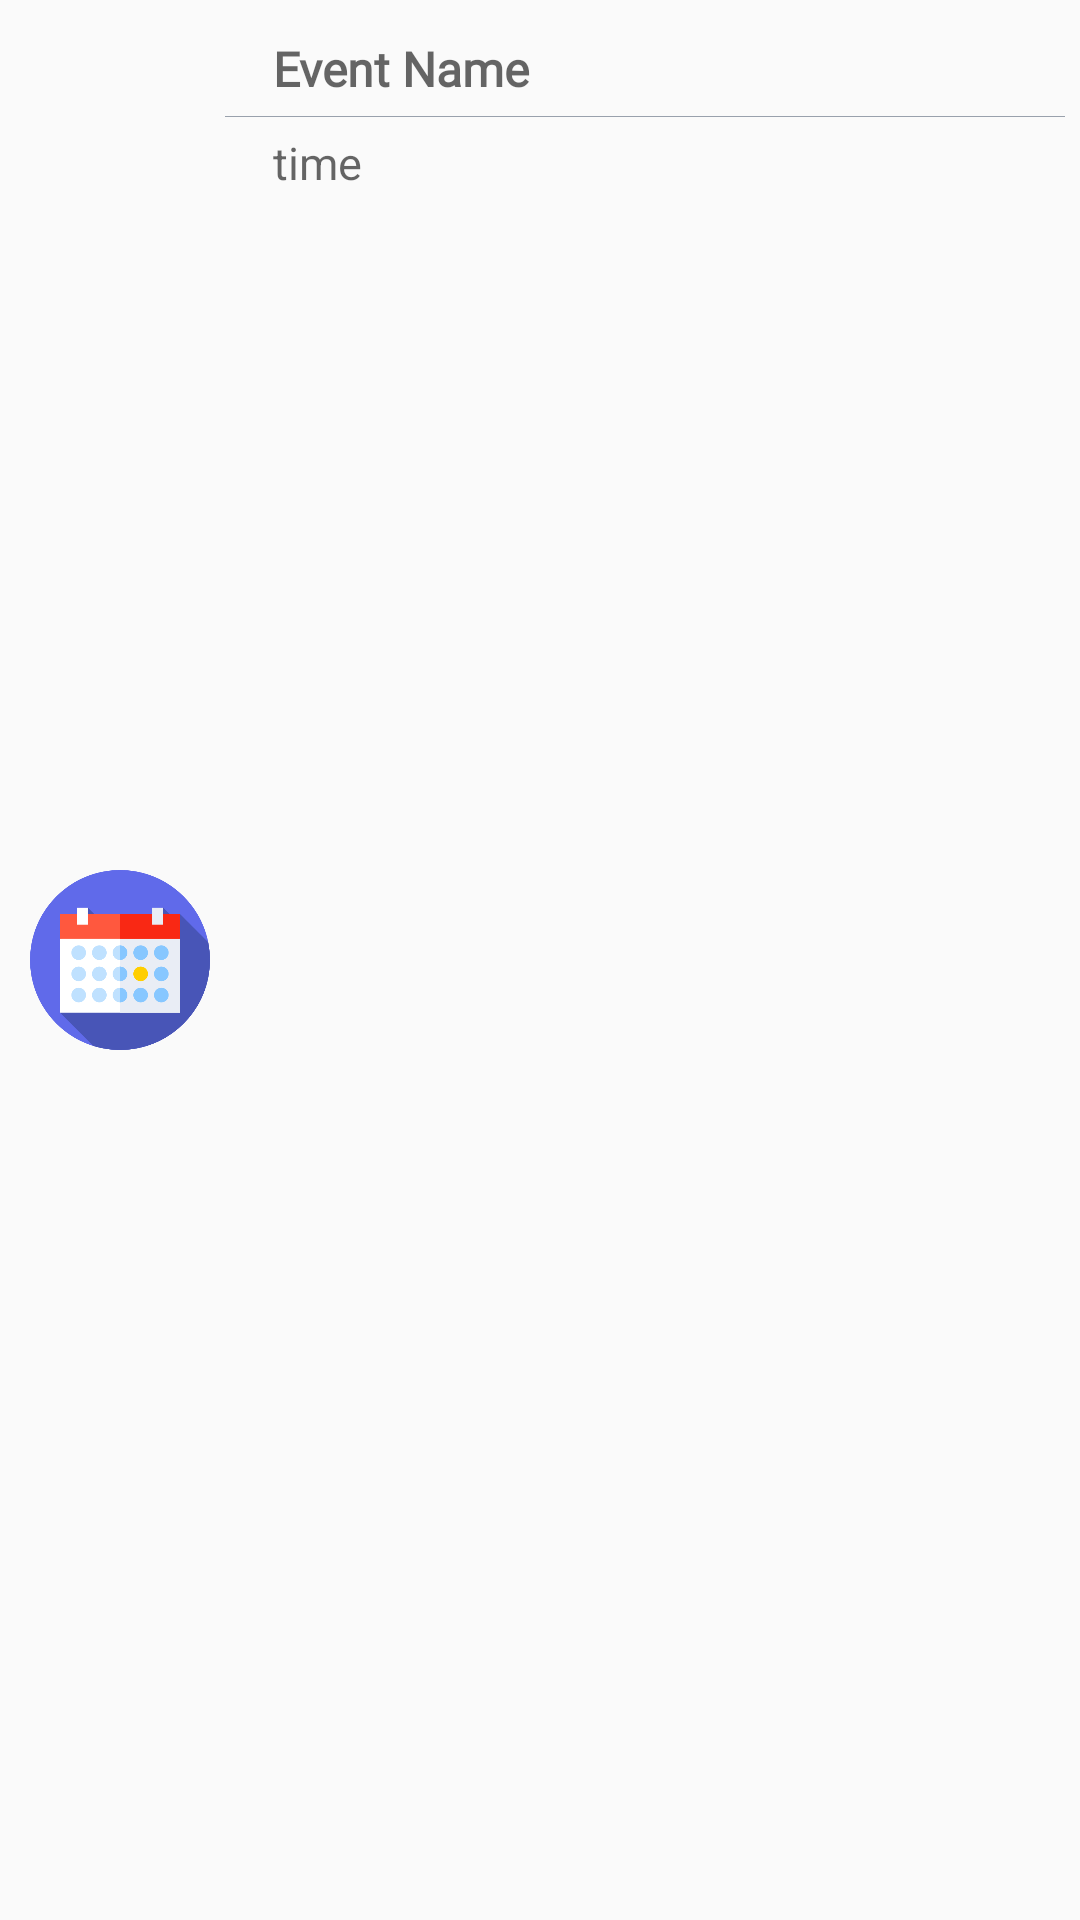

Here is an Android app screen rendered from its layout file. Give the layout XML and the strings, colors and styles it references.
<!-- AndroidManifest.xml: application theme AppTheme -->
<!-- res/layout/event_list_items.xml -->
<?xml version="1.0" encoding="utf-8"?>
<RelativeLayout xmlns:android="http://schemas.android.com/apk/res/android"
    android:layout_width="match_parent"
    android:id="@+id/relative_list"
    android:padding="5dp"
    android:layout_height="wrap_content">

    <ImageView
        android:layout_width="70dp"
        android:layout_height="70dp"
        android:padding="5dp"
        android:id="@+id/list_icon"
        android:layout_centerInParent="true"
        android:layout_alignParentLeft="true"
        android:layout_alignParentStart="true"
        android:src="@drawable/events"/>

    <TextView
        android:id="@+id/txt_event_name"
        android:layout_width="match_parent"
        android:layout_height="wrap_content"
        android:layout_alignParentTop="true"
        android:layout_marginLeft="16dp"
        android:layout_toRightOf="@id/list_icon"
        android:paddingTop="7dp"
        android:textColor="@android:color/black"
        android:textStyle="bold"
        android:fontFamily="@font/mo_me"
        android:hint="Event Name"
        android:textSize="16sp"
         />
    <View
        android:layout_width="match_parent"
        android:layout_height="0.3dp"
        android:background="#99A1AC"
        android:id="@+id/line"
        android:layout_toRightOf="@id/list_icon"
        android:layout_below="@+id/txt_event_name"
        android:layout_marginTop="5dp"/>
    <TextView
        android:id="@+id/txt_start_time"
        android:layout_width="match_parent"
        android:layout_height="wrap_content"
        android:layout_marginLeft="16dp"
        android:layout_toRightOf="@id/list_icon"
        android:layout_marginTop="5dp"
        android:layout_below="@+id/line"
        android:textColor="@android:color/black"
        android:hint="time"
        android:textSize="15sp"
        />

</RelativeLayout>
<!-- resources referenced by this layout -->
<resources>
  <!-- drawable events: png bitmap (drawable-v24, 26043 bytes) -->
  <style name="AppTheme" parent="Theme.AppCompat.Light.NoActionBar">
          
          <item name="colorPrimary">@color/colorPrimary</item>
          <item name="colorPrimaryDark">@color/colorPrimaryDark</item>
          <item name="colorAccent">@color/colorAccent</item>
      </style>
  <color name="colorPrimary">#FFFFFF</color>
  <color name="colorPrimaryDark">#000</color>
  <color name="colorAccent">#11CFC5</color>
</resources>
